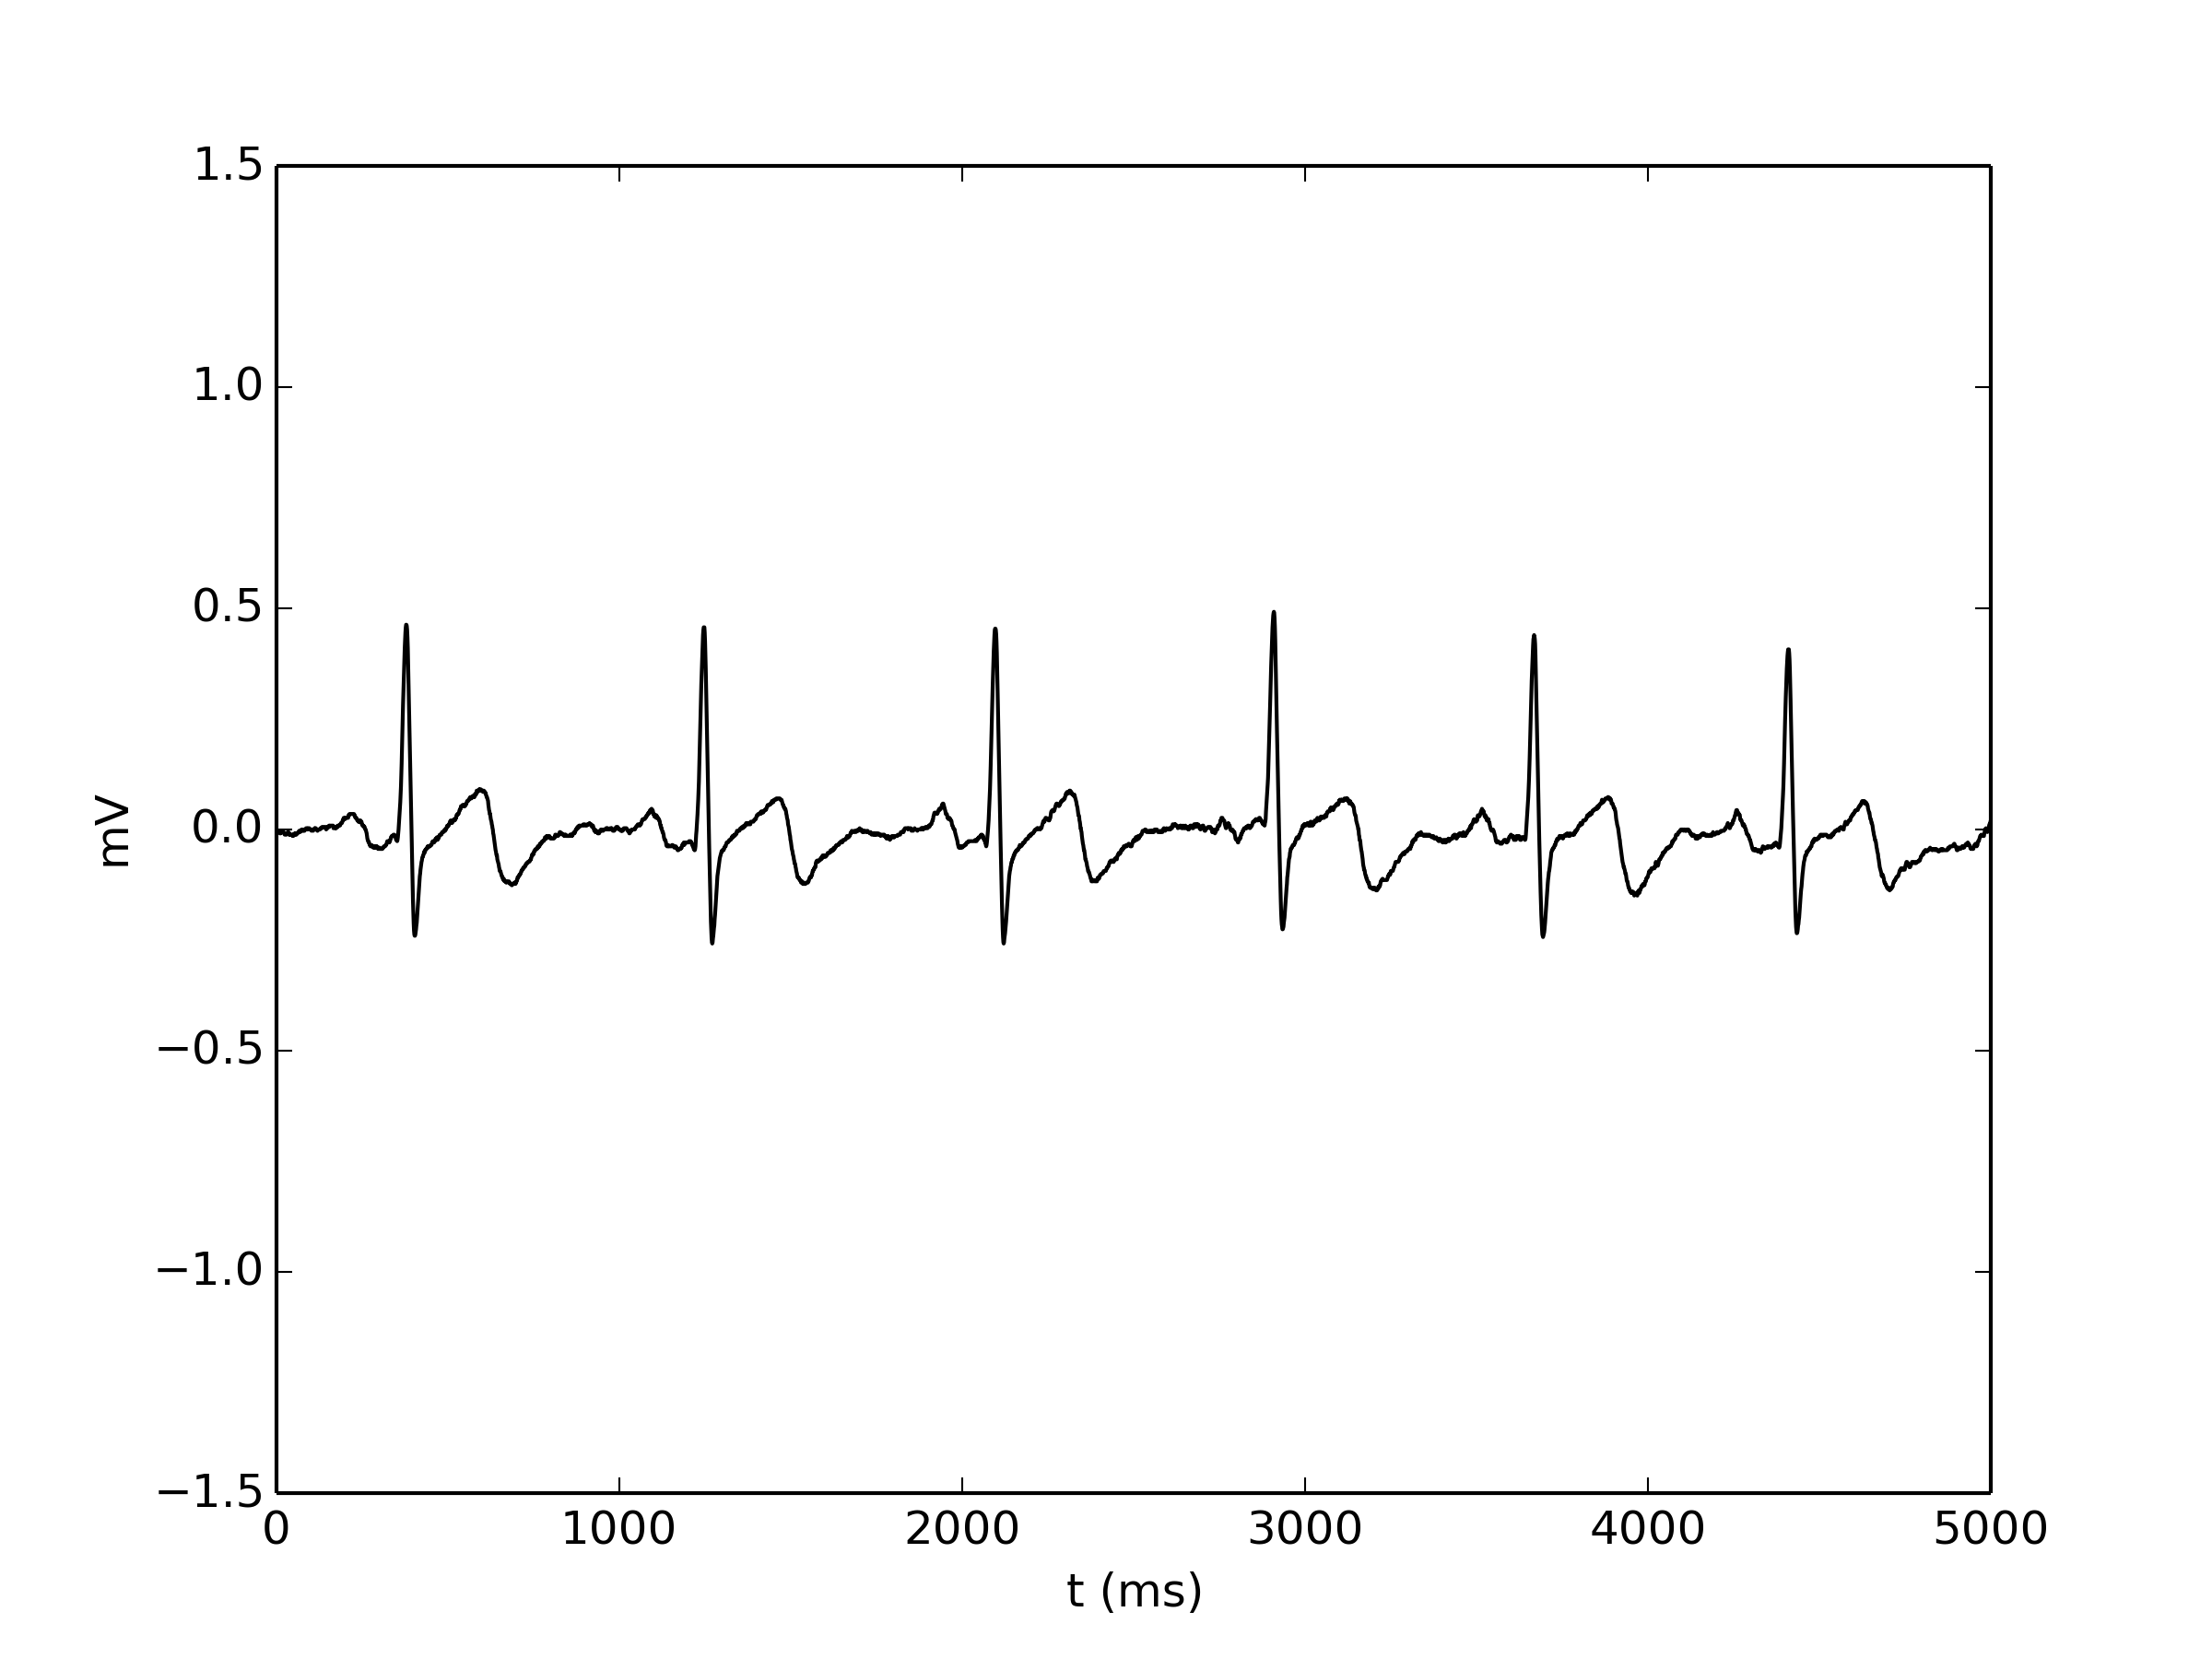

The script that saved this image:
x=loadtxt('SampleECG.txt')[:,-1]
#sx=smooth(x,50)
plot(x[-9000:-4000]/1024./1.1*3.3-1.5, 'k')
ylim([-1.5,1.5])
ylabel('mV')
xlabel('t (ms)')
savefig('SampleECG.png',dpi=300)
